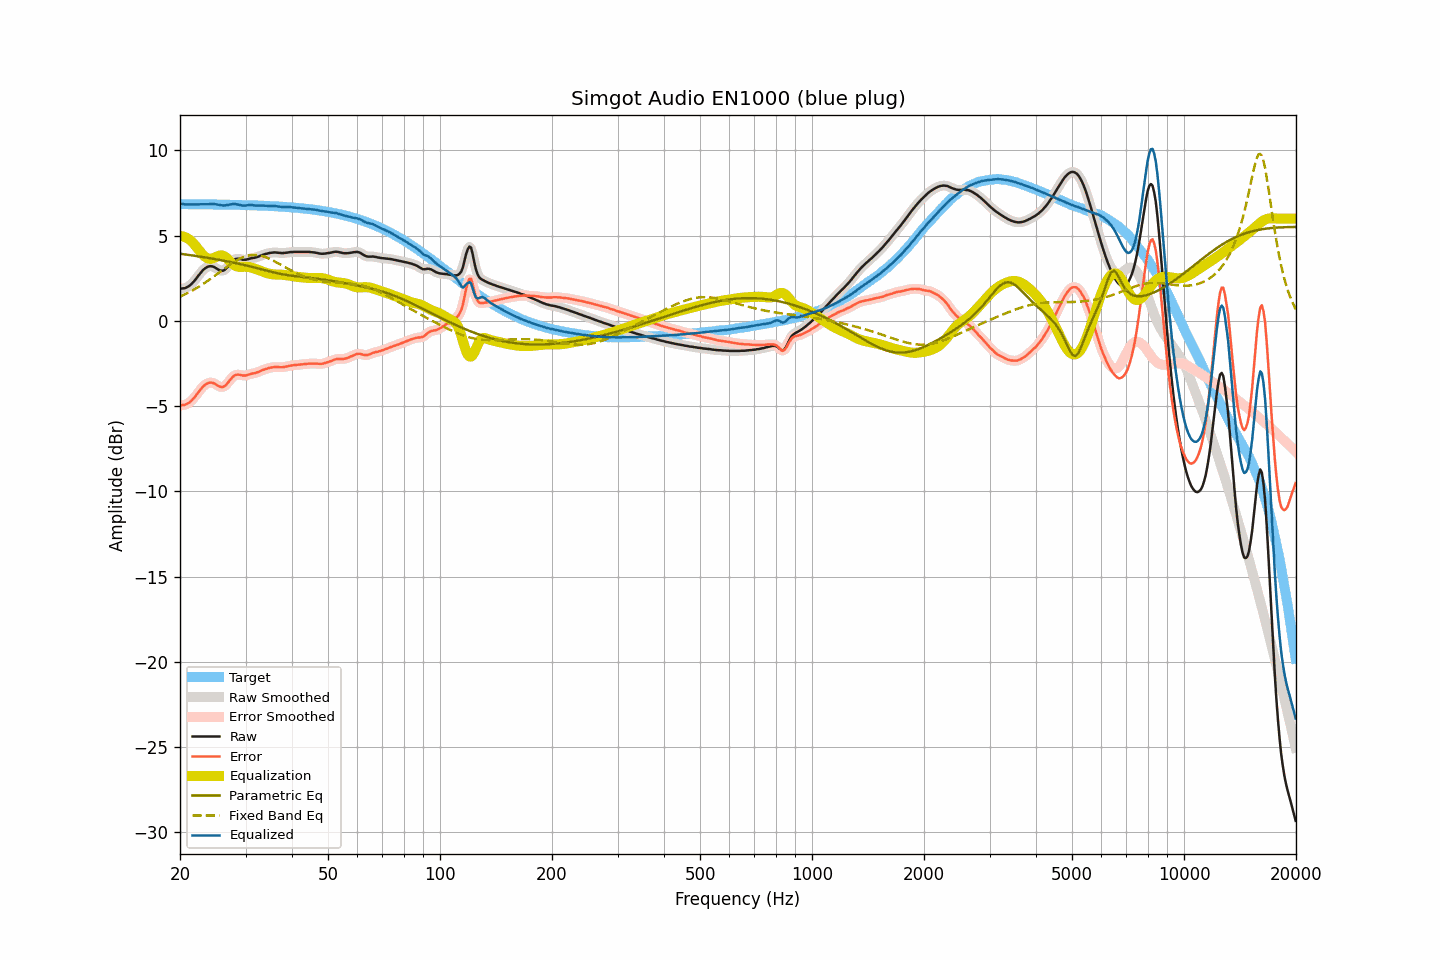

Values plotted in this chart, from the file beside it:
frequency, raw, smoothed, error, error_smoothed, equalization, parametric_eq, fixed_band_eq, equalized_raw, equalized_smoothed, target
20.00, 1.88, 1.88, -4.97, -4.96, 4.97, 3.94, 1.42, 6.85, 6.86, 6.84
20.20, 1.90, 1.89, -4.95, -4.96, 4.97, 3.92, 1.47, 6.86, 6.85, 6.84
20.40, 1.91, 1.90, -4.94, -4.94, 4.95, 3.91, 1.51, 6.85, 6.85, 6.84
20.61, 1.92, 1.92, -4.93, -4.92, 4.91, 3.90, 1.55, 6.83, 6.84, 6.84
20.81, 1.96, 1.96, -4.89, -4.89, 4.87, 3.89, 1.60, 6.83, 6.83, 6.84
21.02, 2.01, 2.00, -4.84, -4.84, 4.82, 3.87, 1.65, 6.83, 6.82, 6.84
21.23, 2.07, 2.07, -4.77, -4.77, 4.76, 3.86, 1.70, 6.82, 6.82, 6.84
21.44, 2.15, 2.15, -4.69, -4.69, 4.68, 3.85, 1.75, 6.83, 6.83, 6.84
21.66, 2.24, 2.24, -4.59, -4.60, 4.58, 3.83, 1.80, 6.83, 6.83, 6.84
21.87, 2.35, 2.35, -4.49, -4.49, 4.48, 3.82, 1.85, 6.83, 6.83, 6.84
22.09, 2.47, 2.47, -4.37, -4.37, 4.36, 3.80, 1.91, 6.83, 6.83, 6.84
22.31, 2.60, 2.59, -4.24, -4.24, 4.24, 3.79, 1.96, 6.84, 6.83, 6.84
22.54, 2.71, 2.72, -4.12, -4.12, 4.12, 3.77, 2.02, 6.83, 6.84, 6.84
22.76, 2.84, 2.84, -4.00, -4.00, 4.01, 3.76, 2.08, 6.84, 6.84, 6.83
22.99, 2.95, 2.94, -3.89, -3.89, 3.90, 3.75, 2.14, 6.84, 6.84, 6.83
23.22, 3.04, 3.04, -3.80, -3.80, 3.81, 3.73, 2.20, 6.84, 6.84, 6.83
23.45, 3.11, 3.11, -3.73, -3.72, 3.73, 3.71, 2.27, 6.84, 6.84, 6.83
23.69, 3.17, 3.16, -3.67, -3.67, 3.68, 3.70, 2.33, 6.84, 6.84, 6.83
23.92, 3.20, 3.20, -3.63, -3.63, 3.65, 3.68, 2.40, 6.84, 6.84, 6.83
24.16, 3.21, 3.21, -3.62, -3.62, 3.64, 3.67, 2.46, 6.85, 6.85, 6.83
24.40, 3.20, 3.20, -3.63, -3.63, 3.65, 3.65, 2.53, 6.85, 6.85, 6.83
24.65, 3.17, 3.16, -3.66, -3.66, 3.69, 3.64, 2.60, 6.85, 6.85, 6.83
24.89, 3.12, 3.11, -3.71, -3.71, 3.73, 3.62, 2.67, 6.84, 6.84, 6.82
25.14, 3.06, 3.05, -3.77, -3.77, 3.77, 3.60, 2.74, 6.83, 6.83, 6.82
25.39, 3.00, 3.00, -3.83, -3.82, 3.81, 3.58, 2.81, 6.81, 6.81, 6.82
25.65, 2.96, 2.95, -3.86, -3.87, 3.84, 3.57, 2.88, 6.79, 6.79, 6.82
25.91, 2.94, 2.94, -3.88, -3.88, 3.84, 3.55, 2.95, 6.78, 6.78, 6.82
26.16, 2.95, 2.95, -3.87, -3.86, 3.82, 3.53, 3.02, 6.76, 6.77, 6.82
26.43, 3.01, 3.01, -3.81, -3.81, 3.77, 3.51, 3.09, 6.77, 6.77, 6.82
26.69, 3.10, 3.10, -3.72, -3.72, 3.69, 3.50, 3.16, 6.79, 6.79, 6.81
26.96, 3.20, 3.21, -3.61, -3.61, 3.60, 3.48, 3.23, 6.80, 6.80, 6.81
27.23, 3.32, 3.32, -3.49, -3.49, 3.50, 3.46, 3.30, 6.82, 6.82, 6.81
27.50, 3.44, 3.44, -3.37, -3.37, 3.40, 3.44, 3.36, 6.84, 6.84, 6.81
27.77, 3.54, 3.53, -3.27, -3.27, 3.31, 3.42, 3.42, 6.85, 6.85, 6.81
28.05, 3.61, 3.60, -3.20, -3.20, 3.25, 3.40, 3.48, 6.85, 6.85, 6.80
28.33, 3.64, 3.64, -3.17, -3.17, 3.20, 3.38, 3.54, 6.84, 6.84, 6.80
28.62, 3.65, 3.65, -3.15, -3.15, 3.18, 3.36, 3.59, 6.82, 6.82, 6.80
28.90, 3.64, 3.63, -3.16, -3.16, 3.17, 3.34, 3.64, 6.80, 6.80, 6.80
29.19, 3.62, 3.61, -3.18, -3.18, 3.17, 3.32, 3.69, 6.78, 6.78, 6.80
29.48, 3.59, 3.59, -3.21, -3.20, 3.17, 3.30, 3.73, 6.76, 6.77, 6.79
29.78, 3.59, 3.59, -3.20, -3.21, 3.18, 3.28, 3.76, 6.76, 6.76, 6.79
30.08, 3.59, 3.59, -3.20, -3.20, 3.17, 3.25, 3.79, 6.76, 6.77, 6.79
30.38, 3.62, 3.61, -3.17, -3.17, 3.17, 3.23, 3.82, 6.78, 6.78, 6.79
30.68, 3.64, 3.64, -3.15, -3.14, 3.15, 3.21, 3.84, 6.79, 6.79, 6.78
30.99, 3.67, 3.66, -3.11, -3.12, 3.13, 3.18, 3.85, 6.80, 6.79, 6.78
31.30, 3.69, 3.68, -3.09, -3.10, 3.11, 3.16, 3.86, 6.79, 6.79, 6.78
31.61, 3.70, 3.70, -3.08, -3.07, 3.08, 3.14, 3.87, 6.77, 6.78, 6.77
31.93, 3.72, 3.72, -3.05, -3.05, 3.04, 3.11, 3.86, 6.76, 6.76, 6.77
32.24, 3.75, 3.74, -3.02, -3.02, 3.01, 3.09, 3.86, 6.76, 6.75, 6.77
32.57, 3.78, 3.78, -2.99, -2.98, 2.98, 3.07, 3.84, 6.75, 6.76, 6.76
32.89, 3.82, 3.82, -2.94, -2.94, 2.94, 3.04, 3.83, 6.76, 6.76, 6.76
33.22, 3.86, 3.85, -2.90, -2.90, 2.91, 3.02, 3.80, 6.76, 6.76, 6.76
33.55, 3.89, 3.89, -2.87, -2.87, 2.87, 2.99, 3.77, 6.76, 6.76, 6.75
33.89, 3.92, 3.91, -2.83, -2.83, 2.84, 2.97, 3.74, 6.75, 6.75, 6.75
34.23, 3.94, 3.94, -2.81, -2.80, 2.80, 2.94, 3.71, 6.74, 6.74, 6.74
34.57, 3.97, 3.96, -2.77, -2.78, 2.77, 2.92, 3.67, 6.74, 6.74, 6.74
34.92, 3.99, 3.98, -2.75, -2.75, 2.75, 2.89, 3.63, 6.74, 6.74, 6.73
35.27, 4.00, 4.00, -2.73, -2.73, 2.74, 2.87, 3.58, 6.73, 6.74, 6.73
35.62, 4.01, 4.01, -2.72, -2.72, 2.73, 2.85, 3.53, 6.73, 6.73, 6.73
35.97, 4.02, 4.01, -2.70, -2.71, 2.72, 2.83, 3.48, 6.73, 6.73, 6.72
... 635 more rows
